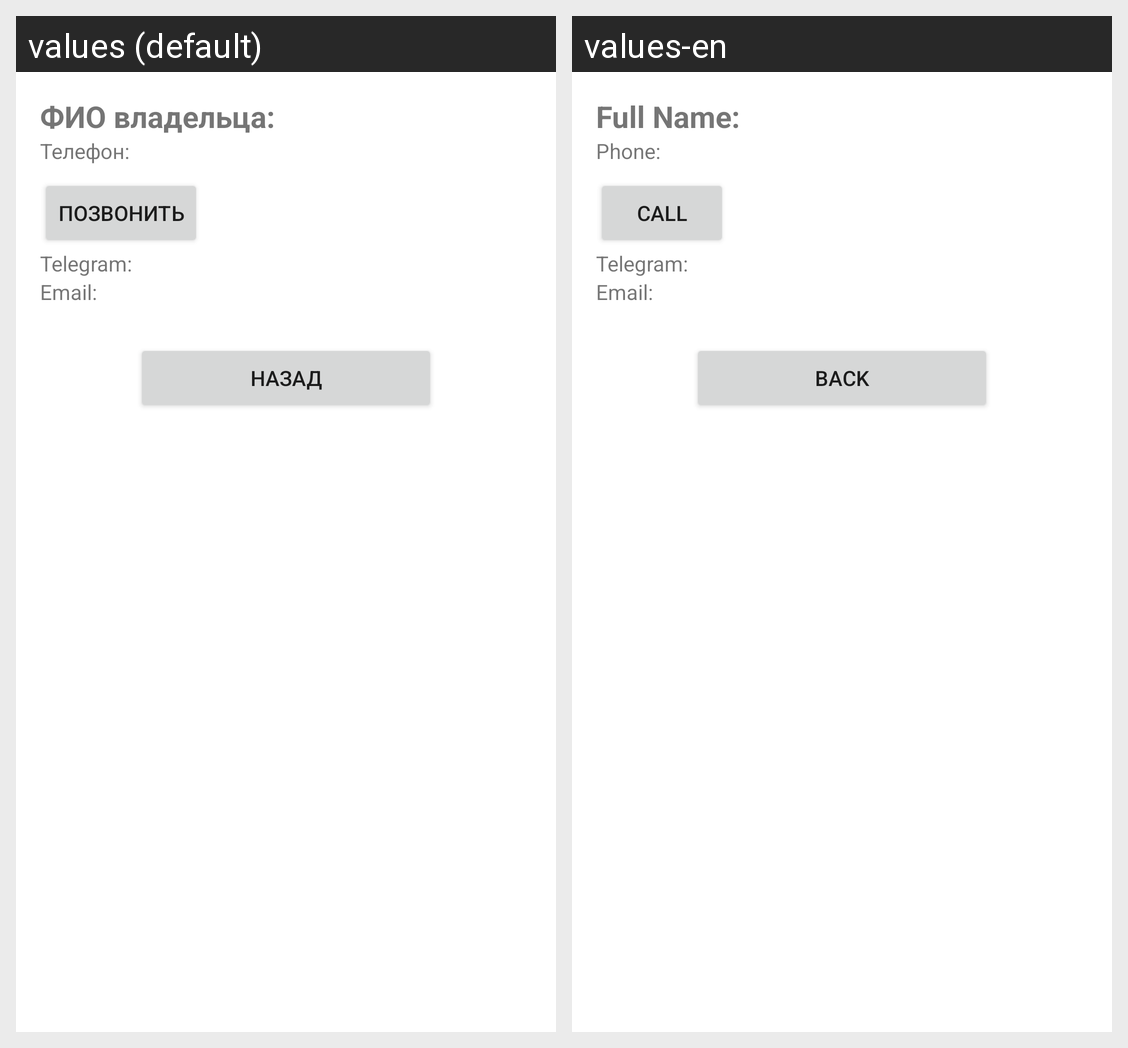

This grid shows one Android layout under two languages. Give, for every string resource on the screen, its name, the default text and each shown locale's text.
Android screen res/layout/owner_detail.xml rendered under 2 locales, left to right: values (default), values-en. Device: Nexus 5 (rendered at 1080×1920; each locale shown at half size, 540×960, under a caption strip naming it); theme Theme.MaterialComponents.DayNight.NoActionBar.
Strings drawn on this screen, with the default value and each locale's value (text and hints the layout hard-codes, and strings that could not be matched under every locale, appear in the picture but are not listed):

fio
  values: ФИО владельца:
  values-en: Full Name:

phone
  values: Телефон:
  values-en: Phone:

call_owner
  values: Позвонить
  values-en: Call

telegram
  values: Telegram:
  values-en: Telegram:

email
  values: Email:
  values-en: Email:

back
  values: Назад
  values-en: Back
